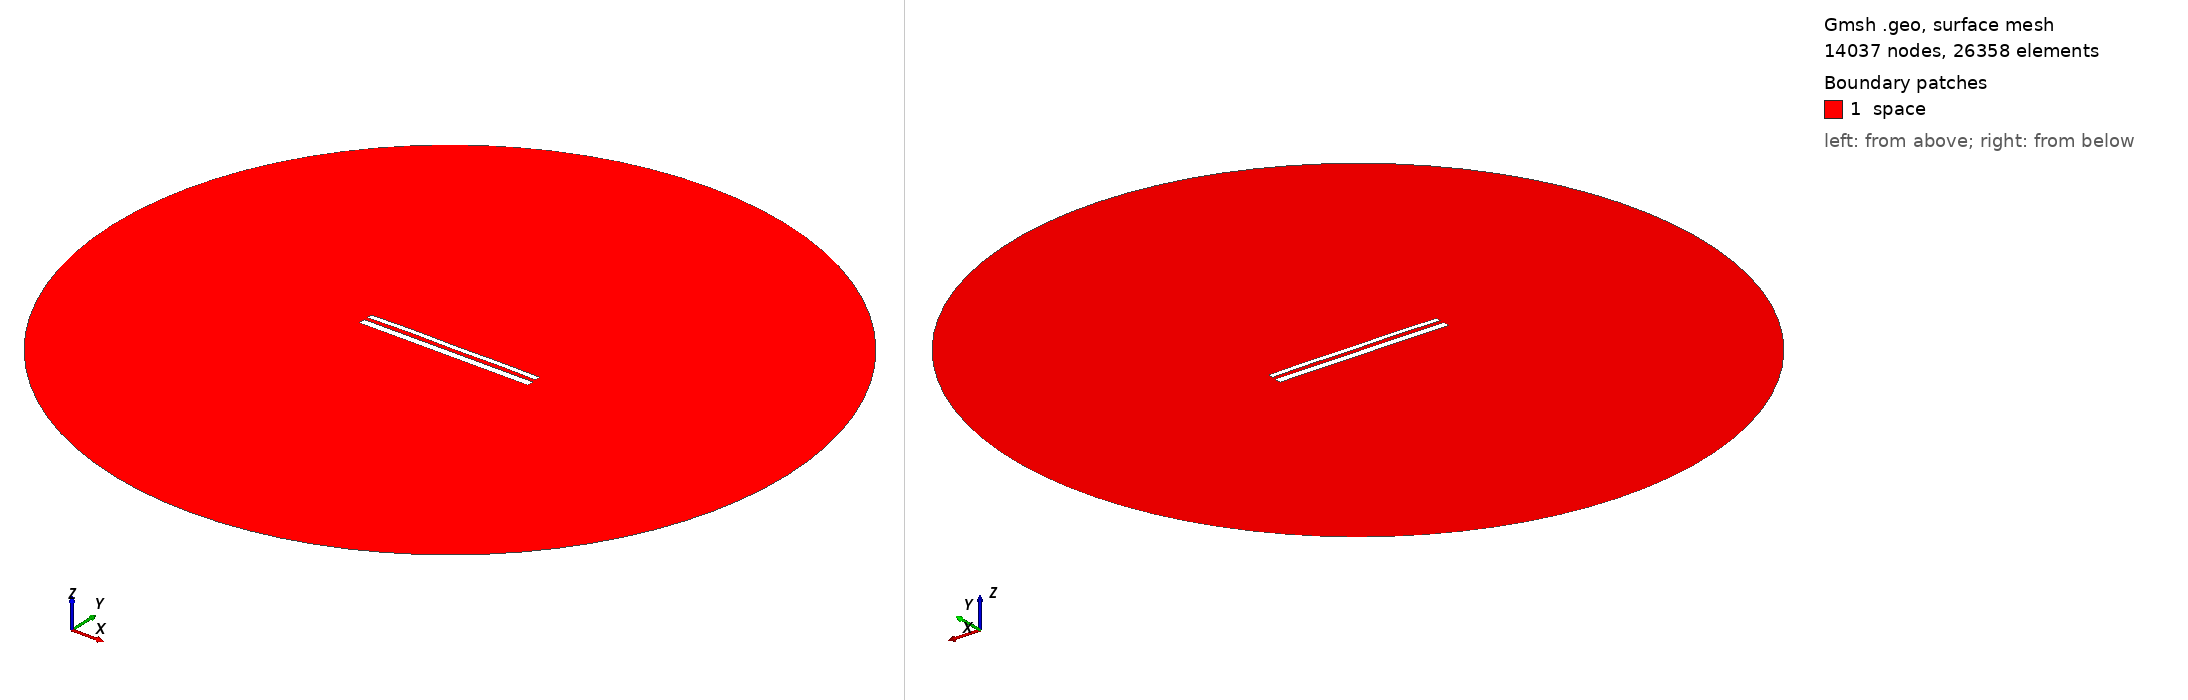

Gmsh geometry script, surface-meshed: 14037 nodes, 26358 surface elements. Boundary patches (legend numbers): 1 space. Left view from above one corner, right view from below the opposite corner. Legend entries are the model's physical surfaces. The drawing asked Gmsh for element sizes between 1% and 20% of the model's largest extent; the script's own settings can give other sizes.

=== 11245.geo (drawn) ===
//---------------------------------------
// Geometry kernel
//---------------------------------------

SetFactory("OpenCASCADE");



//---------------------------------------
// Parameters of the geometry
//---------------------------------------

// Overetch of the upper plate
overetch = 0.375;

// Distance between the plates
distance = 2.0;

// Discretization over the x axis (for the deformation)
nx = 50; 

// Length of the plate
L = 100 - overetch; 

// Number of modes
n = 4; 

// 1st mode coefficient
coeff(1) = 0.15;
beta(1) = 0.596864 * 3.1415926535 / L;

// 2nd mode coefficient
coeff(2) = 0.15;
beta(2) = 1.49418 * 3.1415926535 / L;

// 3rd mode coefficient
coeff(3) = 0.07499999999999998;
beta(3) = 2.50025 * 3.1415926535 / L;

// 4th mode coefficient
coeff(4) = 0.15;
beta(4) = 3.49999 * 3.1415926535 / L;



//---------------------------------------
// Upper plate (deformed rectangle)
//---------------------------------------

// Coordiantes of the upper plate
xmin = -50;
xmax = 50 - overetch;

// Height of the upper plate
yheight = 4 - 2 * overetch;

// Indexes of the points
UpperID[] = {};
LowerID[] = {};
LeftID[] = {};
RightID[] = {};

// Point index
p = 1;

// Horizontal edges
For i In {1:nx}
    x = xmin + (i-1)*(xmax - xmin)/(nx-1);

    y_bottom = distance / 2 + overetch;
    For j In {1:n}
        C = (Cosh(beta(j)*L) + Cos(beta(j)*L)) / (Sinh(beta(j)*L) + Sin(beta(j)*L));
        y_bottom  = y_bottom + coeff(j) * (Cosh(beta(j)*(x+50)) - Cos(beta(j)*(x+50)) - C * (Sinh(beta(j)*(x+50)) - Sin(beta(j)*(x+50))));
    EndFor

    y_top = y_bottom + yheight;

    Point(p) = {x, y_top, 0, 1.0};
    UpperID[i] = p;
    p = p + 1;

    Point(p) = {x, y_bottom, 0, 1.0};
    LowerID[i] = p;
    p = p + 1;
EndFor

// Create point lists
UpperPts[] = {}; LowerPts[] = {};
For i In {1:nx}
  UpperPts[] += {UpperID[i]};
  LowerPts[] += {LowerID[i]};
EndFor

// Build splines
Spline(1) = {UpperPts[]};
Spline(2) = {LowerPts[]};
Line(3) = {LowerPts[nx-1], UpperPts[nx-1]};
Line(4) = {LowerPts[0], UpperPts[0]};

// Build the plane surface
Curve Loop(1) = {2, 3, -1, -4};
Plane Surface(1) = {1};



//---------------------------------------
// Lower plate (rectangle)
//---------------------------------------

// Vertices
Point(1001) = {-50, -1, 0, 1.0};
Point(1002) = { 50, -1, 0, 1.0};
Point(1003) = { 50,  -5, 0, 1.0};
Point(1004) = {-50,  -5, 0, 1.0};

// Edges
Line(5) = {1001, 1002};
Line(6) = {1002, 1003};
Line(7) = {1003, 1004};
Line(8) = {1004, 1001};

// Plane surface
Line Loop(2) = {5, 6, 7, 8};
Plane Surface(2) = {2}; 



//---------------------------------------
// Outer (fictious) boundary
//---------------------------------------

// Points
Point(1005) = {0, 0, 0};       // Center
Point(1006) = {200, 0, 0};     // Start point
Point(1007) = {0, 200, 0};     // 90 degrees
Point(1008) = {-200, 0, 0};    // 180 degrees
Point(1009) = {0, -200, 0};    // 270 degrees

// Circle arcs (each needs start, center, end)
Circle(9) = {1006, 1005, 1007};
Circle(10) = {1007, 1005, 1008};
Circle(11) = {1008, 1005, 1009};
Circle(12) = {1009, 1005, 1006};

// Plane surface for the entire domain
Curve Loop(3) = {9, 10, 11, 12};
Surface(3) = {3};

// Subtract the plates from the whole domain to obtain the actual domain where we want to solve the equations
BooleanDifference{ Surface{3}; Delete; }{ Surface{1}; Surface{2}; Delete; }




//---------------------------------------
// Transfinite Lines/Curves
//---------------------------------------

// Set the number of points on the boundaries
r = 7;

// Plates
Transfinite Curve {1, 2} = 50*r Using Progression 1;
Transfinite Curve {3, 4} = 2*r Using Progression 1;
Transfinite Line {5, 7} = 50*r Using Progression 1;
Transfinite Line {6, 8} = 2*r Using Progression 1;

// Outer boundary
Transfinite Line {9, 10, 11, 12} = 20 Using Progression 1;



//---------------------------------------
// Physical groups
//---------------------------------------                

// Physical curves (boundaries)
Physical Line("force_segment", 10) = {2};
Physical Line("upper_plate", 11) = {1, 3, 4};
Physical Line("lower_plate", 12) = {5, 6, 7, 8};
Physical Line("boundary", 20) = {9, 10, 11, 12};

// Physical Surfaces
Physical Surface("space", 30) = {3};



//---------------------------------------
// 6. Generate the Mesh
//---------------------------------------

// 2D mesh generation
Mesh 2;
